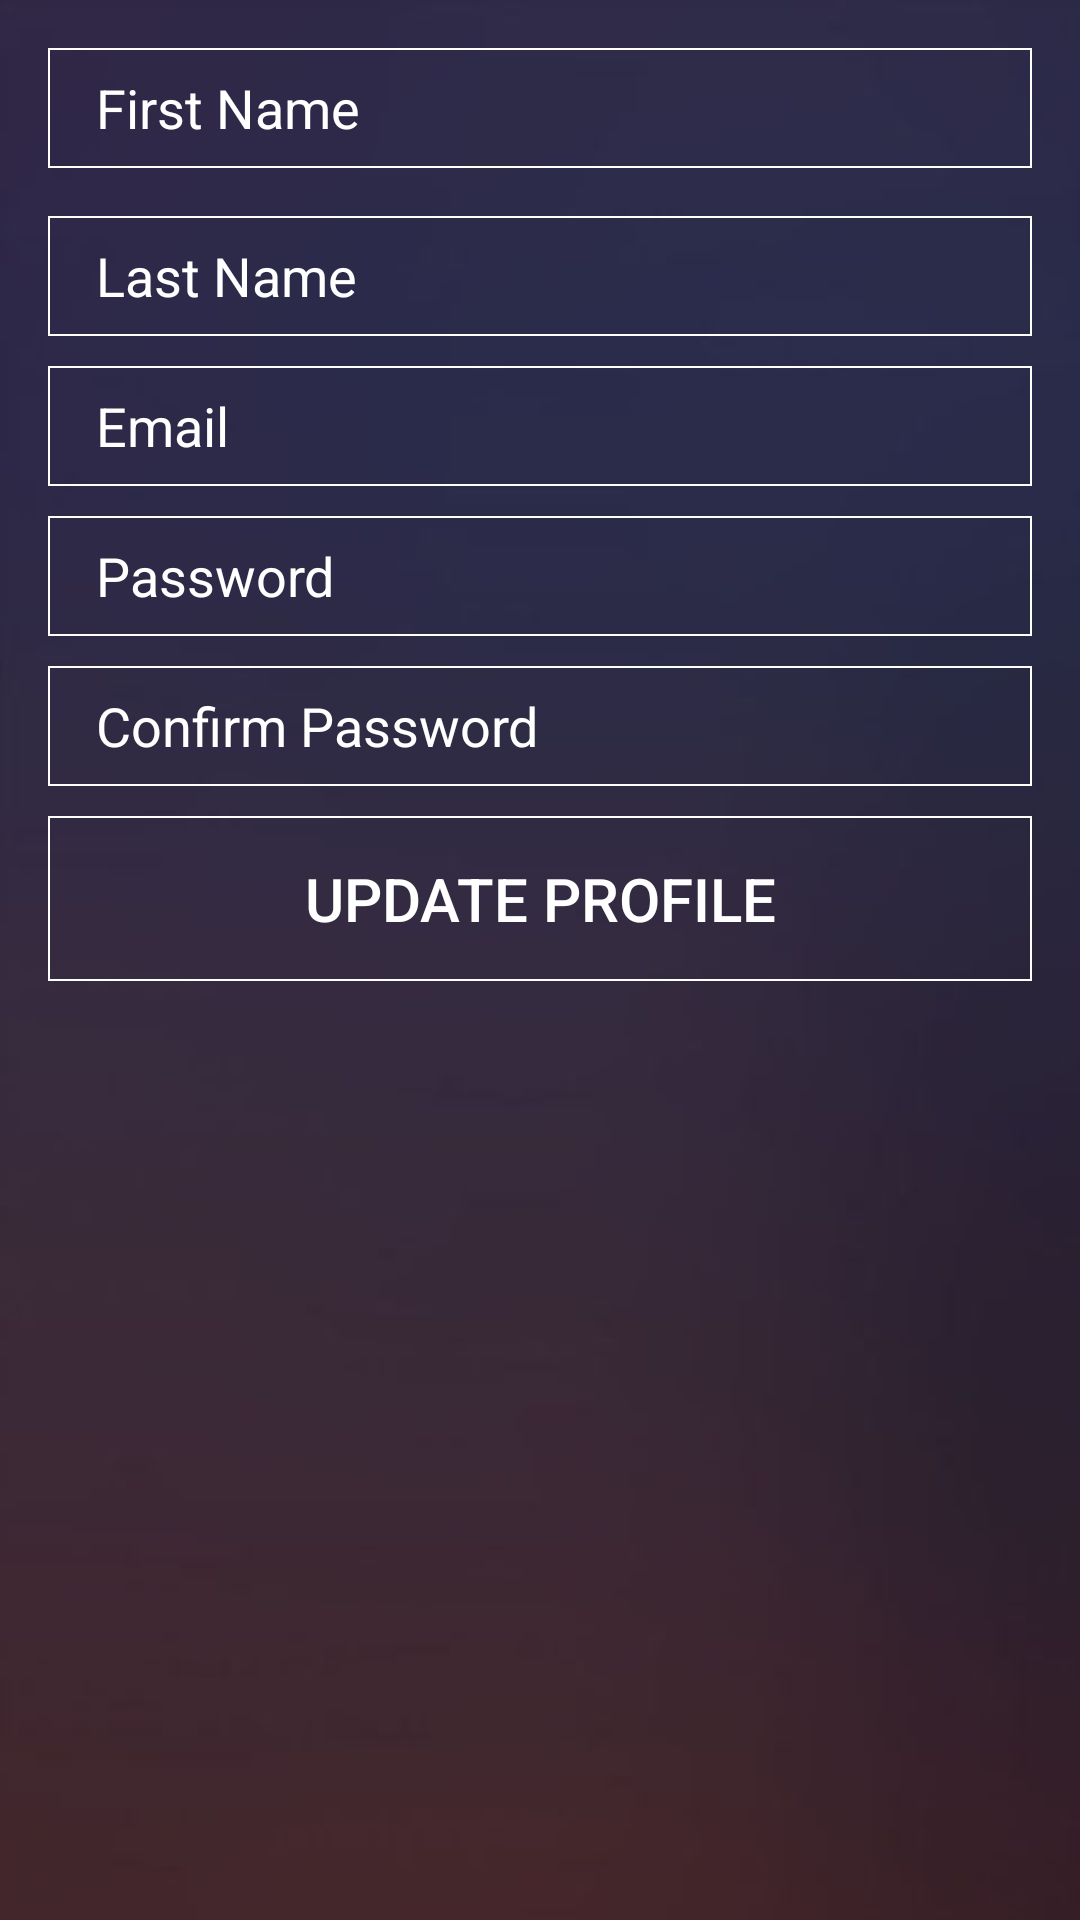

Reconstruct the res/layout file that produces this screen, plus the resources it refers to.
<!-- AndroidManifest.xml: application theme AppTheme -->
<!-- res/layout/fragment_profile.xml -->
<?xml version="1.0" encoding="utf-8"?>
<RelativeLayout xmlns:android="http://schemas.android.com/apk/res/android"
    android:layout_width="match_parent"
    android:layout_height="match_parent"
    android:animateLayoutChanges="true"
    android:background="@mipmap/background_gallery"
    android:fitsSystemWindows="true">

    <LinearLayout
        android:layout_width="match_parent"
        android:layout_height="match_parent"
        android:orientation="vertical">

        <RelativeLayout
            android:id="@+id/layoutFirstName"
            android:layout_width="match_parent"
            android:layout_height="40dp"
            android:layout_gravity="center_vertical"
            android:layout_marginLeft="16dp"
            android:layout_marginRight="16dp"
            android:layout_marginTop="16dp"
            android:background="@drawable/background_field"
            android:orientation="horizontal">

            <EditText
                android:id="@+id/firstNameEditText"
                android:layout_width="match_parent"
                android:layout_height="match_parent"
                android:layout_centerVertical="true"
                android:background="@null"
                android:gravity="center_vertical"
                android:hint="@string/first_name"
                android:paddingLeft="16dp"
                android:paddingRight="16dp"
                android:singleLine="true"
                android:textColor="@color/white"
                android:textColorHint="@color/white" />
        </RelativeLayout>

        <RelativeLayout
            android:id="@+id/layoutLastName"
            android:layout_width="match_parent"
            android:layout_height="40dp"
            android:layout_gravity="center_vertical"
            android:layout_marginLeft="16dp"
            android:layout_marginRight="16dp"
            android:layout_marginTop="16dp"
            android:background="@drawable/background_field"
            android:orientation="horizontal">

            <EditText
                android:id="@+id/lastNameEditText"
                android:layout_width="match_parent"
                android:layout_height="match_parent"
                android:layout_centerVertical="true"
                android:background="@null"
                android:gravity="center_vertical"
                android:hint="@string/last_name"
                android:paddingLeft="16dp"
                android:paddingRight="16dp"
                android:singleLine="true"
                android:textColor="@color/white"
                android:textColorHint="@color/white" />
        </RelativeLayout>

        <RelativeLayout
            android:id="@+id/layoutEmail"
            android:layout_width="match_parent"
            android:layout_height="40dp"
            android:layout_gravity="center_vertical"
            android:layout_marginLeft="16dp"
            android:layout_marginRight="16dp"
            android:layout_marginTop="10dp"
            android:background="@drawable/background_field"
            android:orientation="horizontal">

            <EditText
                android:id="@+id/editTextEmail"
                android:layout_width="match_parent"
                android:layout_height="match_parent"
                android:layout_centerVertical="true"
                android:background="@null"
                android:gravity="center_vertical"
                android:hint="@string/Email"
                android:inputType="textEmailAddress"
                android:paddingLeft="16dp"
                android:paddingRight="25dp"
                android:textColor="@color/white"
                android:textColorHint="@color/white" />
        </RelativeLayout>

        <RelativeLayout
            android:id="@+id/layoutPassword"
            android:layout_width="match_parent"
            android:layout_height="40dp"
            android:layout_gravity="center_vertical"
            android:layout_marginLeft="16dp"
            android:layout_marginRight="16dp"
            android:layout_marginTop="10dp"
            android:background="@drawable/background_field"
            android:orientation="horizontal">

            <EditText
                android:id="@+id/passwordEditText"
                android:layout_width="match_parent"
                android:layout_height="match_parent"
                android:layout_centerVertical="true"
                android:background="@null"
                android:gravity="center_vertical"
                android:hint="@string/Password"
                android:inputType="textPassword"
                android:paddingLeft="16dp"
                android:paddingRight="25dp"
                android:singleLine="true"
                android:textColor="@color/white"
                android:textColorHint="@color/white" />
        </RelativeLayout>

        <RelativeLayout
            android:id="@+id/layoutPasswordConfirm"
            android:layout_width="match_parent"
            android:layout_height="40dp"
            android:layout_gravity="center_vertical"
            android:layout_marginLeft="16dp"
            android:layout_marginRight="16dp"
            android:layout_marginTop="10dp"
            android:background="@drawable/background_field"
            android:orientation="horizontal">

            <EditText
                android:id="@+id/passwordConfirmEditText"
                android:layout_width="match_parent"
                android:layout_height="match_parent"
                android:layout_centerVertical="true"
                android:background="@null"
                android:gravity="center_vertical"
                android:hint="@string/confirm_password"
                android:inputType="textPassword"
                android:paddingLeft="16dp"
                android:paddingRight="25dp"
                android:singleLine="true"
                android:textColor="@color/white"
                android:textColorHint="@color/white" />
        </RelativeLayout>

        <RelativeLayout
            android:id="@+id/layoutUpdateProfile"
            android:layout_width="match_parent"
            android:layout_height="55dp"
            android:layout_gravity="center_vertical"
            android:layout_marginLeft="16dp"
            android:layout_marginRight="16dp"
            android:layout_marginTop="10dp"
            android:orientation="horizontal">

            <Button
                android:id="@+id/buttonUpdateProfile"
                android:layout_width="match_parent"
                android:layout_height="match_parent"
                android:layout_centerVertical="true"
                android:background="@drawable/background_field"
                android:text="@string/Profile"
                android:textColor="@color/white"
                android:textSize="20sp" />
        </RelativeLayout>
    </LinearLayout>
</RelativeLayout>
<!-- resources referenced by this layout -->
<resources>
  <color name="white">#ffffffff</color>
  <!-- drawable background_field (drawable) -->
  <shape xmlns:android="http://schemas.android.com/apk/res/android">
      <solid android:color="@color/transparent" />
      <stroke
          android:width="0.7dp"
          android:color="@color/white" />
  </shape>
  <!-- mipmap background_gallery: jpg bitmap (mipmap-xxxhdpi, 26228 bytes) -->
  <string name="Email">Email</string>
  <string name="Password">Password</string>
  <string name="Profile">UPDATE PROFILE</string>
  <string name="confirm_password">Confirm Password</string>
  <string name="first_name">First Name</string>
  <string name="last_name">Last Name</string>
  <style name="AppTheme" parent="Theme.AppCompat.Light.DarkActionBar">
          
          <item name="colorPrimary">@color/colorPrimary</item>
          <item name="colorPrimaryDark">@color/colorPrimaryDark</item>
          <item name="colorAccent">@color/colorAccent</item>
      </style>
  <color name="transparent">#00000000</color>
  <color name="colorPrimary">#3F51B5</color>
  <color name="colorPrimaryDark">#292943</color>
  <color name="colorAccent">#FF4081</color>
</resources>
